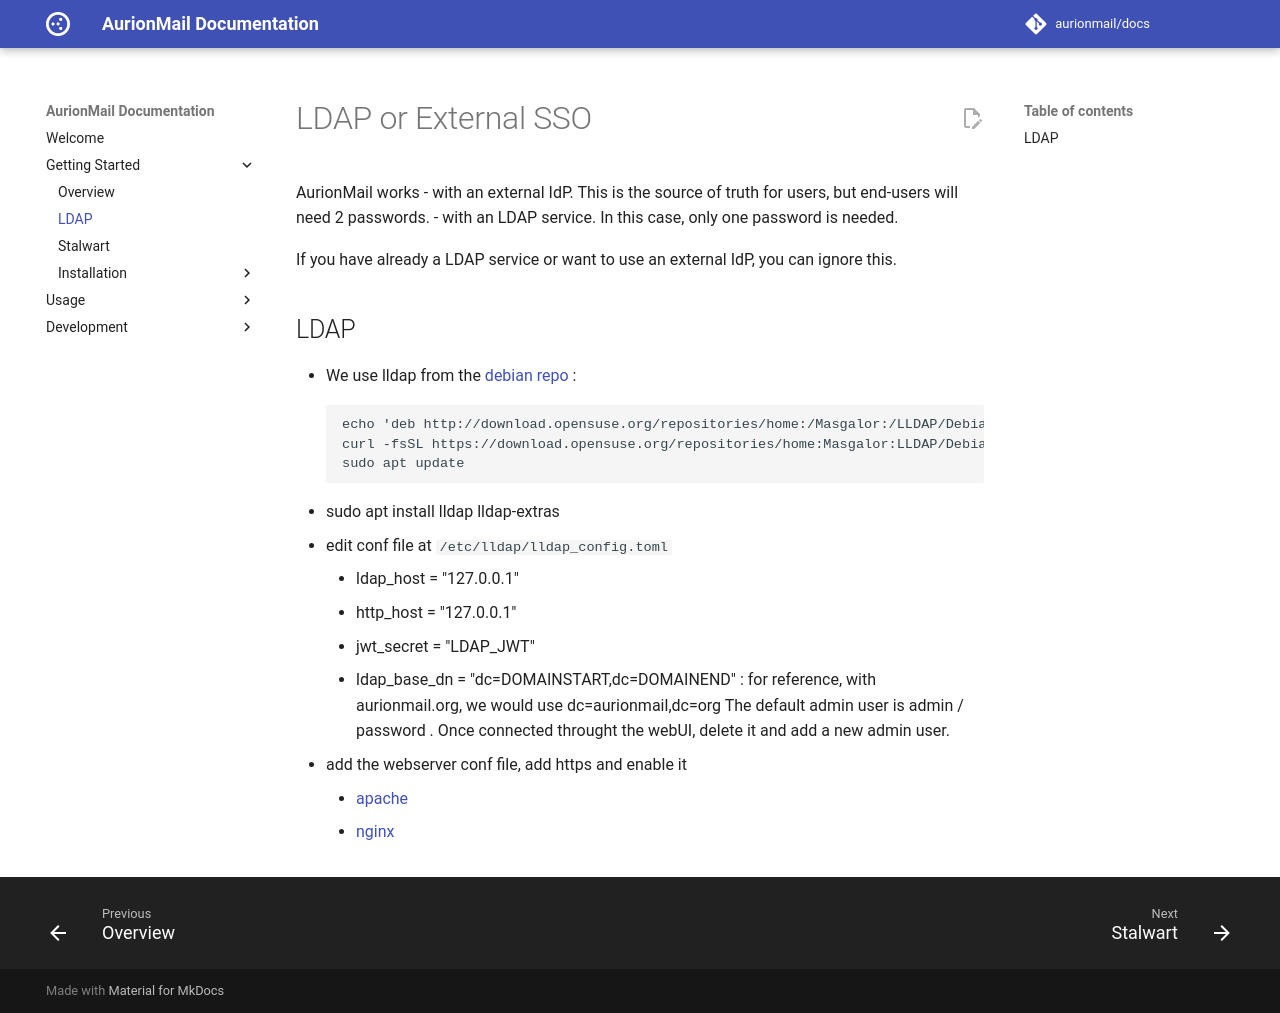

repository: AurionMail/docs · page: getting-started/ldap/index.html · generator: mkdocs

---
title: "LDAP / SSO"
description: "How to Auth your users"
weight: 20
draft: false
tags:
  - deployment
  - ldap
  - SSO
---
# LDAP or External SSO
AurionMail works
- with an external IdP. This is the source of truth for users, but end-users will need 2 passwords.
- with an LDAP service. In this case, only one password is needed.

If you have already a LDAP service or want to use an external IdP, you can ignore this.
## LDAP
- We use lldap from the [debian repo](https://software.opensuse.org//download.html?project=home%3AMasgalor%3ALLDAP&package=lldap) :
```
echo 'deb http://download.opensuse.org/repositories/home:/Masgalor:/LLDAP/Debian_13/ /' | sudo tee /etc/apt/sources.list.d/home:Masgalor:LLDAP.list
curl -fsSL https://download.opensuse.org/repositories/home:Masgalor:LLDAP/Debian_13/Release.key | gpg --dearmor | sudo tee /etc/apt/trusted.gpg.d/home_Masgalor_LLDAP.gpg > /dev/null
sudo apt update
```
- sudo apt install lldap lldap-extras
- edit conf file at `/etc/lldap/lldap_config.toml`
    - ldap_host = "127.0.0.1"
    - http_host = "127.0.0.1"
    - jwt_secret = "LDAP_JWT"
    - ldap_base_dn = "dc=DOMAINSTART,dc=DOMAINEND" :  for reference, with aurionmail.org, we would use dc=aurionmail,dc=org
The default admin user is admin / password . Once connected throught the webUI, delete it and add a new admin user.
- add the webserver conf file, add https and enable it
    - [apache](../../examples/apache/ldap.conf)
    - [nginx](../../examples/nginx/ldap.domain)
